Image classification data set "SinusData" (RabeiAultra/SDCML on GitHub). Class labels (2): healthy, unhealthy.

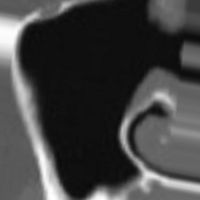
Label: healthy

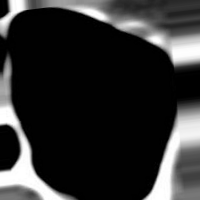
Label: healthy

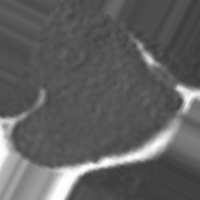
Label: unhealthy

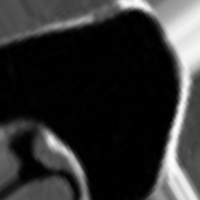
Label: healthy

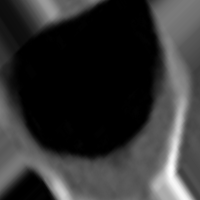
Label: unhealthy

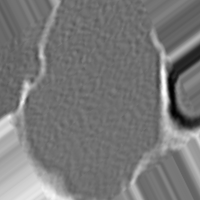
Label: unhealthy
